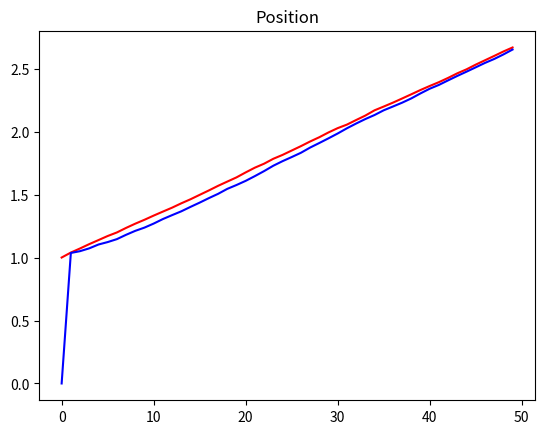
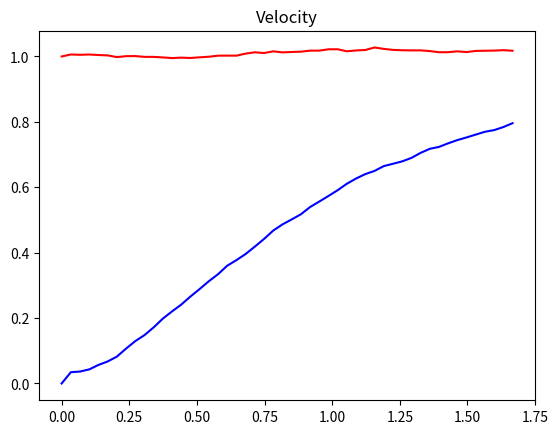

Generate these figures, in order, with matplotlib:
#!/usr/bin/env python3
# -*- coding: utf-8 -*-
"""
Created on Thu May 16 13:12:39 2019

[redacted]
"""
import numpy as np;
import matplotlib.pyplot as plot;

T = 1/30;

F = np.array([[1, T],[0, 1]]);
Gamma = np.array([[pow(T,2)/2],[T]]).T

H = np.array([1,0]);

position_true = np.zeros([2,50]);
position_true[:,0] = np.array([1,1])

pk = np.array(1.0);
R = np.array(0.0001);
Q = np.array(0.00001);

position_estimate = np.zeros(np.shape(position_true));
tmax = len(position_true[1]);
t = np.linspace(0,tmax*T,tmax)
for i in range(1,tmax):
    position_true[:,i] = F.dot(position_true[:,i-1]) +np.random.normal(0,np.sqrt(Q))
    
    z = position_true[0,i] +np.random.normal(0,np.sqrt(R))
    
    #time update
    x_priori = np.dot(F,position_estimate[:,i-1]);
    pk = F.dot(pk).dot(F.T) + Q
    
    #y=     
    #K = pk.dot(H.T).dot(np.linalg.inv(H.dot(pk).dot(H.T) + R))
    K = pk.dot(H.T)/((H.dot(pk).dot(H.T) + R))
    pk = (np.eye(np.size(K.dot(H))) - K.dot(H))*(pk)
    position_estimate[:,i] = x_priori + K.dot(z - H.dot(x_priori))
    
    
    #measurement update
    
    #print(x_priori)
    
plot.figure(1)
plot.title("Position")
plot.plot(position_true[0,:],'r'
          ,position_estimate[0,:],'b')
plot.figure(2)
plot.title("Velocity")
plot.plot(t,position_true[1,:],'r',t,position_estimate[1,:],'b')